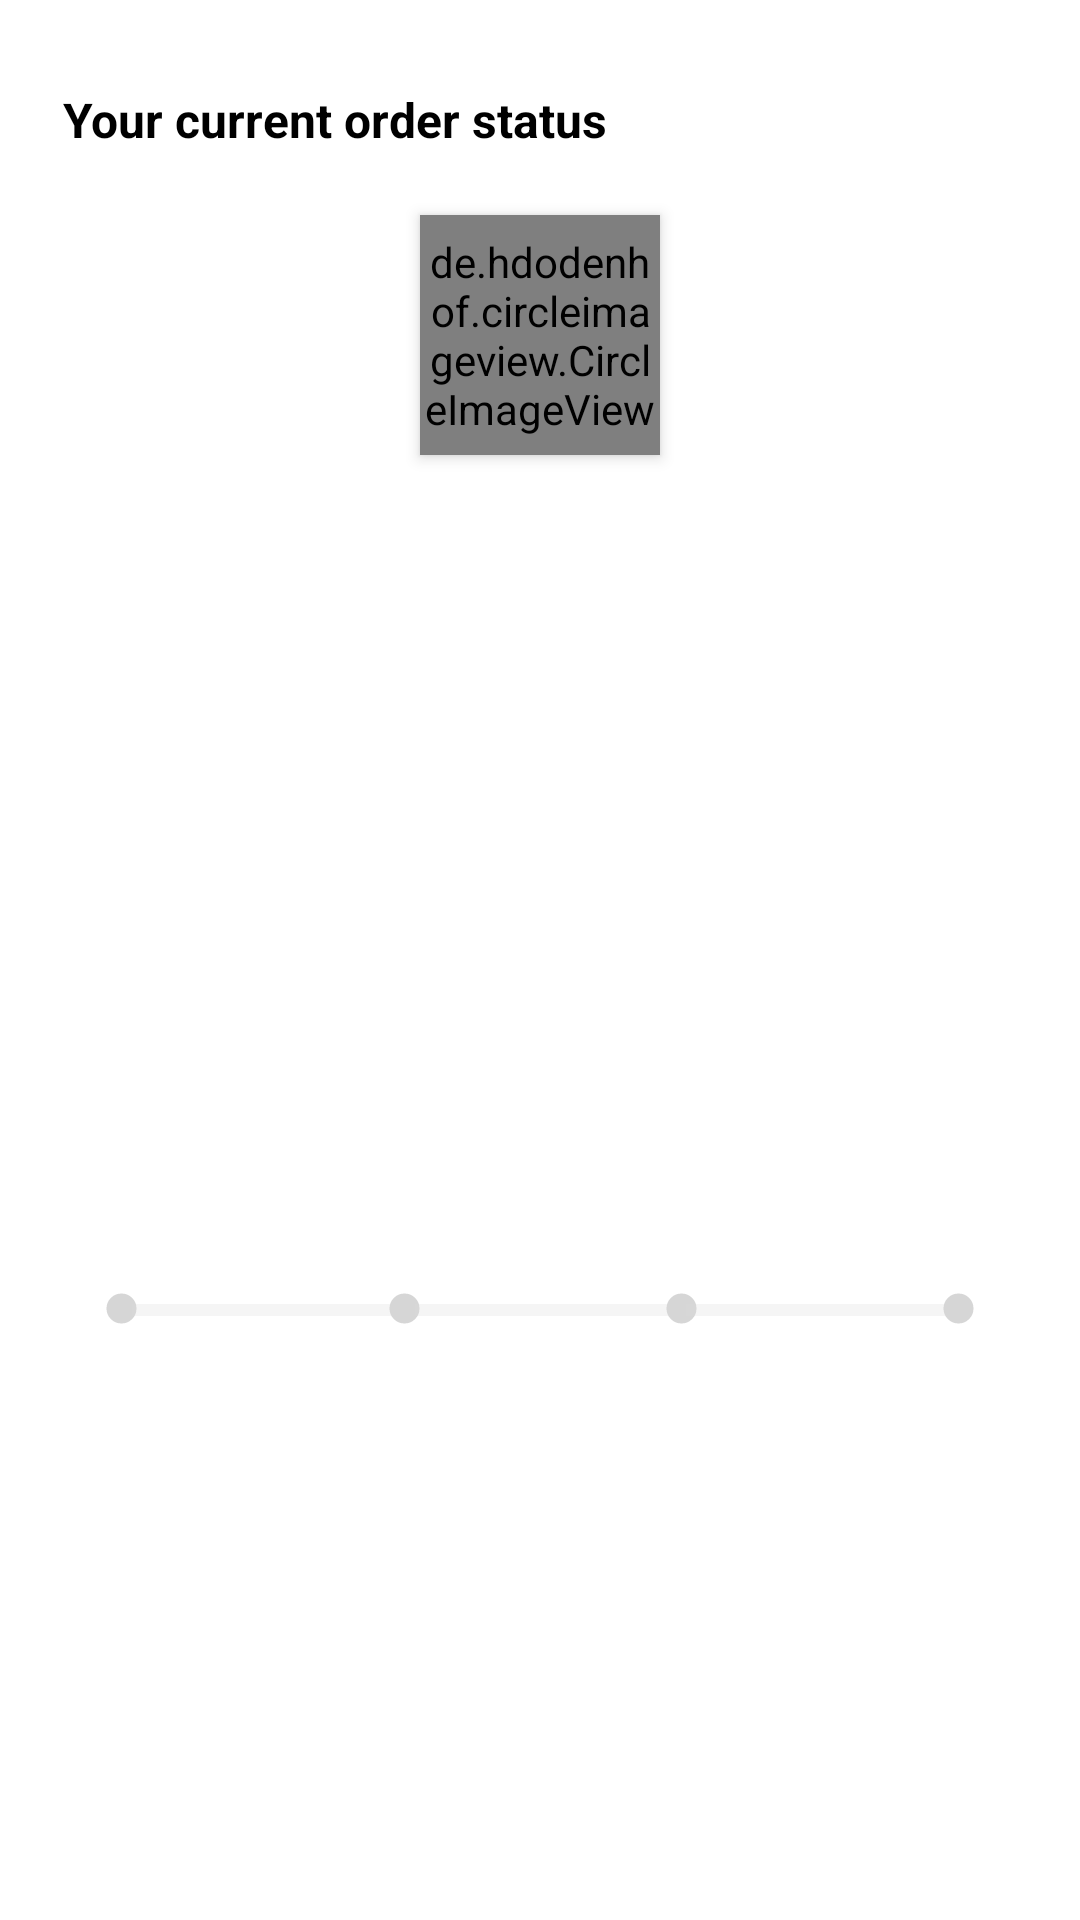

Layout XML and referenced resources for this Android screen:
<!-- AndroidManifest.xml: application theme Theme.Shoppy -->
<!-- res/layout/order_status_layout.xml -->
<?xml version="1.0" encoding="utf-8"?>
<androidx.constraintlayout.widget.ConstraintLayout xmlns:android="http://schemas.android.com/apk/res/android"
    xmlns:app="http://schemas.android.com/apk/res-auto"
    xmlns:tools="http://schemas.android.com/tools"
    android:layout_width="match_parent"
    android:layout_height="wrap_content">

    <TextView
        android:id="@+id/textView14"
        android:layout_width="wrap_content"
        android:layout_height="wrap_content"
        android:layout_marginStart="16dp"
        android:layout_marginTop="24dp"
        android:text="Your current order status"
        android:textSize="16sp"
        android:textColor="@color/black"
        android:textStyle="bold"
        android:background="@drawable/slider_bg"
        android:elevation="3dp"
        android:padding="5dp"
        app:layout_constraintStart_toStartOf="parent"
        app:layout_constraintTop_toTopOf="parent" />

    <de.hdodenhof.circleimageview.CircleImageView
        android:id="@+id/current_order_img"
        android:layout_width="80dp"
        android:layout_height="80dp"
        android:layout_marginStart="16dp"
        android:layout_marginTop="16dp"
        android:layout_marginEnd="16dp"
        android:elevation="3dp"
        android:src="@drawable/mobile_eg"
        app:civ_border_color="@color/purple_200"
        app:civ_border_width="4dp"
        app:layout_constraintEnd_toEndOf="parent"
        app:layout_constraintStart_toStartOf="parent"
        app:layout_constraintTop_toBottomOf="@+id/textView14" />

    <TextView
        android:id="@+id/current_order_status_tv"
        android:layout_width="wrap_content"
        android:layout_height="wrap_content"
        android:layout_marginStart="16dp"
        android:layout_marginTop="16dp"
        android:layout_marginEnd="16dp"
        android:background="@drawable/slider_bg"
        android:backgroundTint="@color/purple_200"
        android:elevation="3dp"
        android:padding="16dp"
        android:text="out for delivery"
        android:textAllCaps="true"
        android:textColor="@color/white"
        android:textSize="25sp"
        android:textStyle="bold"
        app:layout_constraintEnd_toEndOf="parent"
        app:layout_constraintStart_toStartOf="parent"
        app:layout_constraintTop_toBottomOf="@+id/current_order_img" />

    <LinearLayout
        android:layout_width="0dp"
        android:layout_height="wrap_content"
        android:layout_marginStart="16dp"
        android:layout_marginTop="16dp"
        android:layout_marginEnd="16dp"
        android:layout_marginBottom="16dp"
        android:orientation="horizontal"
        app:layout_constraintBottom_toBottomOf="parent"
        android:background="@drawable/slider_bg"
        android:elevation="3dp"
        android:backgroundTint="@color/white"
        android:padding="5dp"
        app:layout_constraintEnd_toEndOf="parent"
        app:layout_constraintStart_toStartOf="parent"
        app:layout_constraintTop_toBottomOf="@+id/current_order_status_tv">

        <ImageView
            android:id="@+id/my_account_ordered_indicator"
            android:layout_width="15dp"
            android:layout_height="15dp"
            android:src="@drawable/selected_dot"
            android:translationX="12dp"
            app:tint="@color/grey" />

        <ProgressBar
            android:id="@+id/my_account_ordered_packed_progress_bar"
            style="?android:attr/progressBarStyleHorizontal"
            android:layout_width="wrap_content"
            android:layout_height="wrap_content"
            android:progressTint="@color/success"
            android:progressBackgroundTint="@color/grey"
            android:translationX="8dp"
            android:progress="0"
            android:layout_weight="1" />

        <ImageView
            android:id="@+id/my_account_packed_indicator"
            android:layout_width="15dp"
            android:layout_height="15dp"
            android:src="@drawable/selected_dot"
            android:translationX="4dp"
            app:tint="@color/grey" />

        <ProgressBar
            android:id="@+id/packed_shipped_progress_bar"
            style="?android:attr/progressBarStyleHorizontal"
            android:layout_width="wrap_content"
            android:layout_height="wrap_content"
            android:progressTint="@color/success"
            android:progressBackgroundTint="@color/grey"
            android:progress="0"
            android:layout_weight="1" />

        <ImageView
            android:id="@+id/my_account_shipped_indicator"
            android:layout_width="11dp"
            android:layout_height="15dp"
            android:src="@drawable/selected_dot"
            android:translationX="-4dp"
            app:tint="@color/grey" />

        <ProgressBar
            android:id="@+id/shipped_delivered_progress_bar"
            style="?android:attr/progressBarStyleHorizontal"
            android:layout_width="wrap_content"
            android:layout_height="wrap_content"
            android:layout_weight="1"
            android:translationX="-8dp"
            android:progressTint="@color/success"
            android:progressBackgroundTint="@color/grey"
            android:progress="0"/>

        <ImageView
            android:id="@+id/my_account_delivered_indicator"
            android:layout_width="15dp"
            android:layout_height="15dp"
            android:src="@drawable/selected_dot"
            android:translationX="-12dp"
            app:tint="@color/grey" />
    </LinearLayout>
</androidx.constraintlayout.widget.ConstraintLayout>
<!-- resources referenced by this layout -->
<resources>
  <color name="black">#FF000000</color>
  <color name="grey">#d6d6d6</color>
  <color name="purple_200">#555BED</color>
  <color name="success">#3ABC2F</color>
  <color name="white">#FFFFFFFF</color>
  <!-- drawable mobile_eg: png bitmap (drawable, 10749 bytes) -->
  <!-- drawable selected_dot (drawable) -->
  <?xml version="1.0" encoding="utf-8"?>
  <layer-list xmlns:android="http://schemas.android.com/apk/res/android">
      <item>
          <shape android:shape="ring"
              android:innerRadius="0dp"
              android:thickness="5dp"
              android:useLevel="false">
              <solid android:color="#555BED"/>
          </shape>
      </item>
  </layer-list>
  <style name="Theme.Shoppy" parent="Theme.MaterialComponents.DayNight.DarkActionBar">
          
          <item name="colorPrimary">@color/purple_500</item>
          <item name="colorPrimaryVariant">@color/purple_700</item>
          <item name="colorOnPrimary">@color/white</item>
          
          <item name="colorSecondary">@color/teal_200</item>
          <item name="colorSecondaryVariant">@color/teal_700</item>
          <item name="colorOnSecondary">@color/black</item>
          
          <item name="android:statusBarColor" tools:targetApi="l">?attr/colorPrimaryVariant</item>
          
      </style>
  <color name="purple_500">#FF6200EE</color>
  <color name="purple_700">#FF3700B3</color>
  <color name="teal_200">#FF03DAC5</color>
  <color name="teal_700">#FF018786</color>
</resources>
